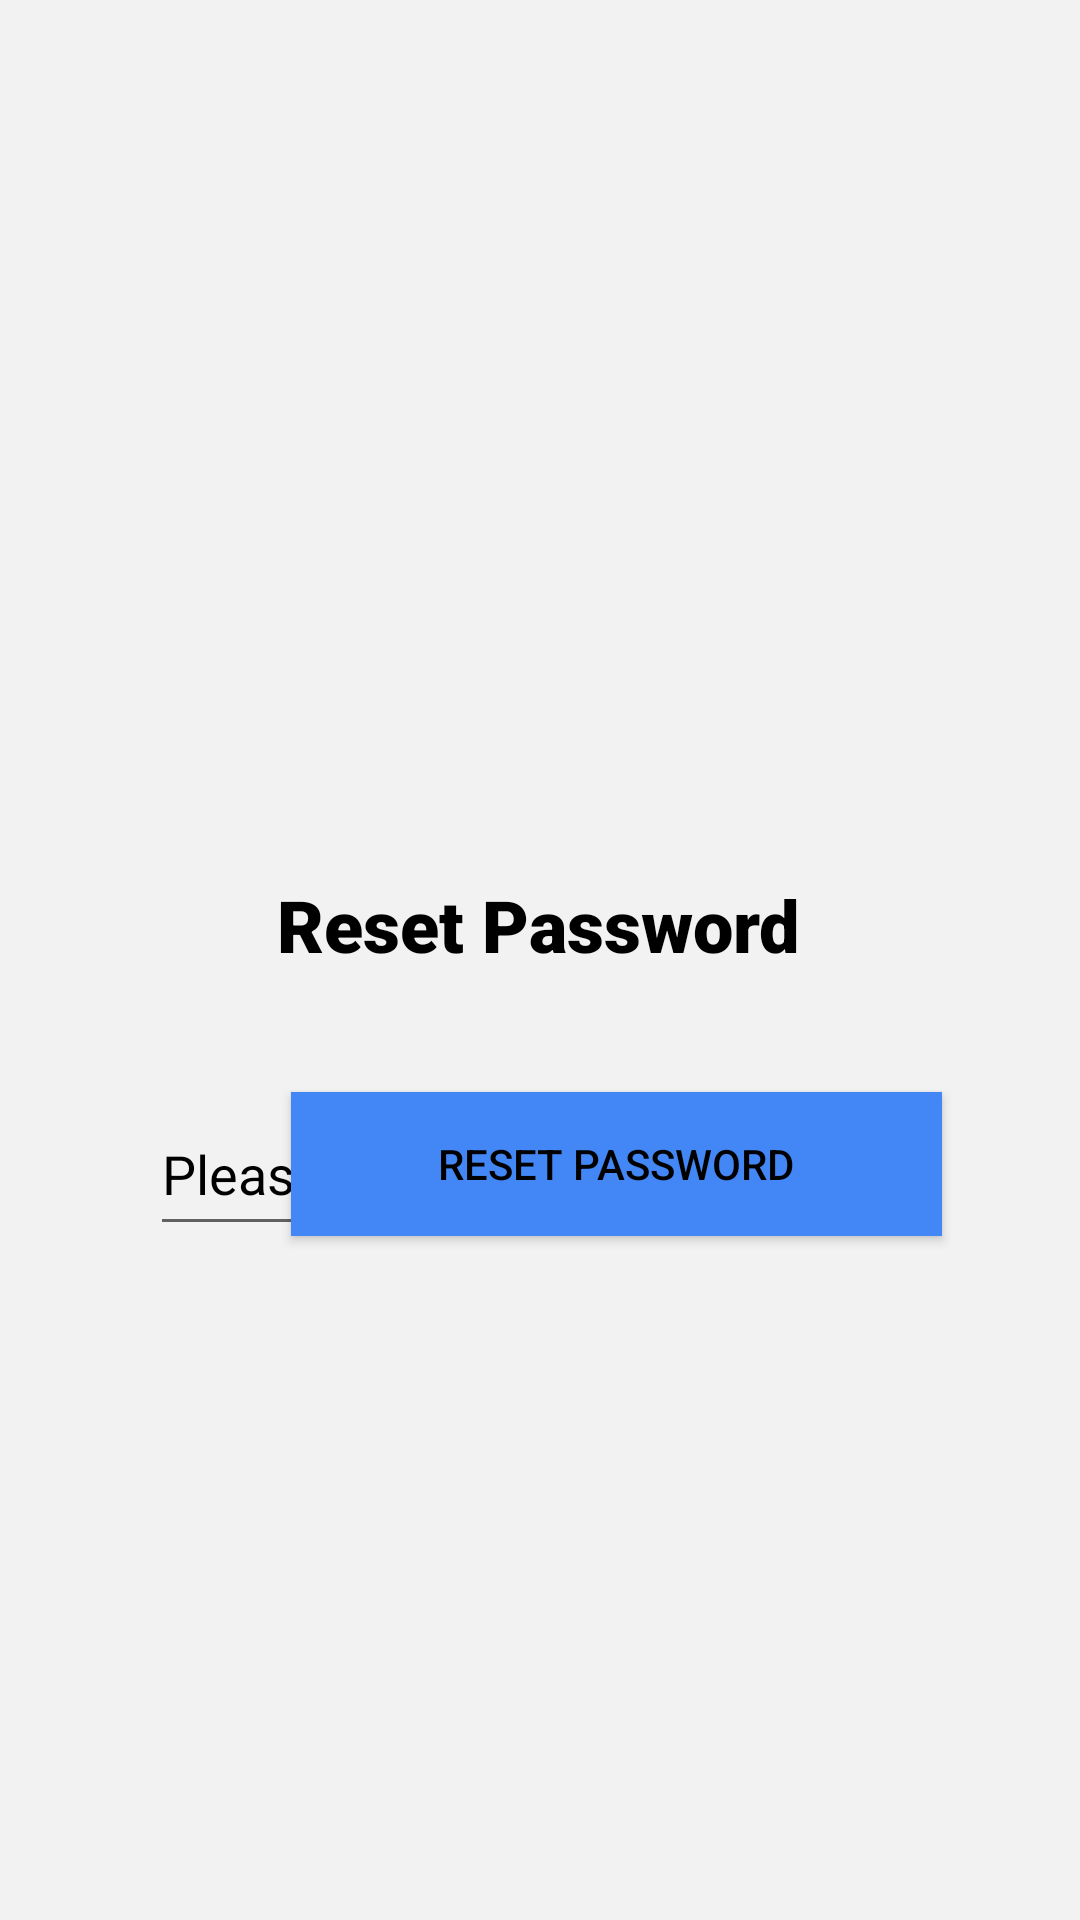

Write the Android layout XML for this screen, with the resource values it uses.
<!-- AndroidManifest.xml: application theme Theme.BookClubApp -->
<!-- res/layout/activity_forgotpass.xml -->
<?xml version="1.0" encoding="utf-8"?>
<RelativeLayout xmlns:android="http://schemas.android.com/apk/res/android"
    xmlns:app="http://schemas.android.com/apk/res-auto"
    xmlns:tools="http://schemas.android.com/tools"
    android:layout_width="match_parent"
    android:layout_height="match_parent"
    android:background="#F2F2F2"
    tools:context=".MainActivity">

    <androidx.constraintlayout.widget.ConstraintLayout
        android:layout_width="match_parent"
        android:layout_height="match_parent">

        <Button
            android:id="@+id/resetButton"
            android:layout_width="217dp"
            android:layout_height="48dp"
            android:layout_marginStart="97dp"
            android:layout_marginEnd="95dp"
            android:layout_marginBottom="228dp"
            android:background="#4287f5"
            android:text="Reset Password"
            android:textColor="#000000"
            app:layout_constraintBottom_toBottomOf="parent"
            app:layout_constraintEnd_toEndOf="parent"
            app:layout_constraintHorizontal_bias="0.0"
            app:layout_constraintStart_toStartOf="parent"
            tools:ignore="HardcodedText" />

        <EditText
            android:id="@+id/userName"
            android:layout_width="259dp"
            android:layout_height="51dp"
            android:layout_marginTop="40dp"
            android:ems="10"
            android:hint="@string/please_enter_username"
            android:inputType="textPersonName"
            android:textColor="#000000"
            android:textColorHint="#000000"
            app:layout_constraintEnd_toEndOf="parent"
            app:layout_constraintHorizontal_bias="0.496"
            app:layout_constraintStart_toStartOf="parent"
            app:layout_constraintTop_toBottomOf="@+id/textView"
            tools:ignore="Autofill" />

        <TextView
            android:id="@+id/textView"
            android:layout_width="wrap_content"
            android:layout_height="wrap_content"
            android:layout_marginTop="292dp"
            android:fontFamily="sans-serif-black"
            android:text="@string/reset_password"
            android:textColor="#000000"
            android:textSize="24sp"
            app:layout_constraintEnd_toEndOf="parent"
            app:layout_constraintHorizontal_bias="0.497"
            app:layout_constraintStart_toStartOf="parent"
            app:layout_constraintTop_toTopOf="parent" />

    </androidx.constraintlayout.widget.ConstraintLayout>

    <RelativeLayout
        android:id="@+id/relativeLayout"
        android:layout_width="match_parent"
        android:layout_height="278dp"
        android:background="@drawable/plain_background_no_logo"
        app:layout_constraintEnd_toEndOf="parent"
        app:layout_constraintStart_toStartOf="parent"
        app:layout_constraintTop_toTopOf="parent">

    </RelativeLayout>

</RelativeLayout>
<!-- resources referenced by this layout -->
<resources>
  <string name="please_enter_username">Please enter username</string>
  <string name="reset_password">Reset Password</string>
  <style name="Theme.BookClubApp" parent="Base.Theme.BookClubApp" />
  <style name="Base.Theme.BookClubApp" parent="Theme.AppCompat.Light.NoActionBar">
          <item name="android:navigationBarColor">@color/navBarColour</item>
      </style>
  <color name="navBarColour">#4287f5</color>
</resources>
